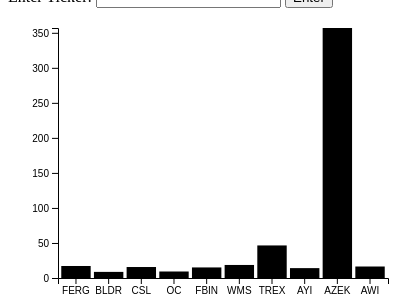
D3 v7 page, settled after 360 driven frames (6 s of simulated time); the page loaded 1 data file(s).


      function compareIndustryPE(ticker) {
        d3.csv("russell1000.csv").then(function(data) {
          var label = data.find(function(d) {
            return d.Ticker === ticker;
          });
          var filteredData = data.filter(function(d) {
            return d.Sector === label.Sector && d.Industry === label.Industry;
          });
          drawChart(filteredData);
        });
      }

      function drawChart(data) {
        var svgWidth = 400;
        var svgHeight = 300;
        var margin = { top: 20, right: 20, bottom: 30, left: 50 };
        var chartWidth = svgWidth - margin.left - margin.right;
        var chartHeight = svgHeight - margin.top - margin.bottom;

        var svg = d3.select("#chart")
          .attr("width", svgWidth)
          .attr("height", svgHeight);

        // Clear existing plot
        svg.selectAll("*").remove();

        var chart = svg.append("g")
          .attr("transform", "translate(" + margin.left + "," + margin.top + ")");

        var xScale = d3.scaleBand()
          .domain(data.map(function(d) { return d.Ticker; }))
          .range([0, chartWidth])
          .padding(0.1);

        var yScale = d3.scaleLinear()
          .domain([0, d3.max(data, function(d) { return +d['P/E']; })])
          .range([chartHeight, 0]);

        chart.selectAll(".bar")
          .data(data)
          .enter()
          .append("rect")
          .attr("class", "bar")
          .attr("x", function(d) { return xScale(d.Ticker); })
          .attr("y", function(d) { return yScale(+d['P/E']); })
          .attr("width", xScale.bandwidth())
          .attr("height", function(d) { return chartHeight - yScale(+d['P/E']); });

        chart.append("g")
          .attr("transform", "translate(0," + chartHeight + ")")
          .call(d3.axisBottom(xScale));

        chart.append("g")
          .call(d3.axisLeft(yScale));
      }

      function updateChart() {
        var ticker = document.getElementById('ticker').value;
        compareIndustryPE(ticker);
      }

      // Initial plot
      var initialTicker = 'BLDR';
      compareIndustryPE(initialTicker);
    

### data: russell1000.csv
?Ticker, Ticker, Name, Sector, Industry, Location, Exchange, DataType, Beta, P/E, Price, Market cap, 52_High, 52_low, Last Cash Flow
AAPL, AAPL, APPLE INC, Information Technology, Computers, Phones & Household Electronic…, United States, NASDAQ, , 1.286, 32.09, 189.5, 2.98067E+12, 190.1, 124.2, 111443
MSFT, MSFT, MICROSOFT CORP, Information Technology, Software & IT Services, United States, NASDAQ, , 0.9191, 36.4, 334.4, 2.48665E+12, 351.5, 213.4, 65149
AMZN, AMZN, AMAZON COM INC, Consumer Discretionary, Diversified Retail, United States, NASDAQ, , 1.26, 312.9, 128.2, 1.31538E+12, 146.6, 81.43, -16893
NVDA, NVDA, NVIDIA CORP, Information Technology, Semiconductors & Semiconductor Equipment, United States, NASDAQ, , 1.744, 213.7, 409.3, 1.0109E+12, 439.9, 108.1, 3808
GOOGL, GOOGL, ALPHABET INC CLASS A, Communication, Software & IT Services, United States, NASDAQ, , 1.074, 26.75, 119.3, 1.53121E+12, 129, 83.34, 60010
TSLA, TSLA, TESLA INC, Consumer Discretionary, Automobiles & Auto Parts, United States, NASDAQ, , 2.034, 75.44, 256, 8.1152E+11, 314.7, 101.8, 7552
META, META, META PLATFORMS INC CLASS A, Communication, Software & IT Services, United States, NASDAQ, , 1.192, 35.43, 282.8, 7.24612E+11, 289.8, 88.09, 19044
GOOG, GOOG, ALPHABET INC CLASS C, Communication, Software & IT Services, United States, NASDAQ, , 1.074, 26.96, 120.2, 1.53121E+12, 129.6, 83.45, 60010
BRKB, BRKB, BERKSHIRE HATHAWAY INC CLASS B, Financials, Consumer Goods Conglomerates, United States, New York Stock Exchange Inc., , 0.8772, 95.92, 310.6, 7.33257E+11, , , 7552
UNH, UNH, UNITEDHEALTH GROUP INC, Health Care, Healthcare Providers & Services, United States, New York Stock Exchange Inc., , 0.6673, 21.7, 476.7, 4.4386E+11, 558.1, 445.7, 23404
XOM, XOM, EXXON MOBIL CORP, Energy, Oil & Gas, United States, New York Stock Exchange Inc., , 1.076, 7.134, 106.2, 4.29164E+11, 119.9, 80.69, 58390
JNJ, JNJ, JOHNSON & JOHNSON, Health Care, Pharmaceuticals, United States, New York Stock Exchange Inc., , 0.5472, 34.09, 163.9, 4.25933E+11, 181, 150.1, 19758
JPM, JPM, JPMORGAN CHASE & CO, Financials, Banking Services, United States, New York Stock Exchange Inc., , 1.079, 10.22, 143, 4.17829E+11, 144.3, 101.3, 107119
LLY, LLY, ELI LILLY, Health Care, Pharmaceuticals, United States, New York Stock Exchange Inc., , 0.3683, 72.82, 464.3, 4.40785E+11, 468.5, 296.3, 5230
V, V, VISA INC CLASS A, Financials, Software & IT Services, United States, New York Stock Exchange Inc., , 0.9633, 30.48, 234.3, 4.80197E+11, 235.6, 174.6, 17879
PG, PG, PROCTER & GAMBLE, Consumer Staples, Personal & Household Products & Services, United States, New York Stock Exchange Inc., , 0.4059, 26.12, 149, 3.51275E+11, 158.1, 122.2, 13567
AVGO, AVGO, BROADCOM INC, Information Technology, Semiconductors & Semiconductor Equipment, United States, NASDAQ, , 1.098, 26.53, 857.6, 3.53931E+11, 921.8, 415.1, 16312
MA, MA, MASTERCARD INC CLASS A, Financials, Software & IT Services, United States, New York Stock Exchange Inc., , 1.104, 37.98, 387.1, 3.66837E+11, 392.2, 276.9, 10098
HD, HD, HOME DEPOT INC, Consumer Discretionary, Specialty Retailers, United States, New York Stock Exchange Inc., , 0.9409, 18.67, 307.2, 3.08877E+11, 347.2, 265.6, 11496
MRK, MRK, MERCK & CO INC, Health Care, Pharmaceuticals, United States, New York Stock Exchange Inc., , 0.3601, 21.94, 113.4, 2.87644E+11, 119.7, 84.52, 14707
CVX, CVX, CHEVRON CORP, Energy, Oil & Gas, United States, New York Stock Exchange Inc., , 1.16, 8.375, 155.4, 2.92218E+11, 189.7, 132.5, 37600
PEP, PEP, PEPSICO INC, Consumer Staples, Beverages, United States, NASDAQ, , 0.5455, 38.12, 183.6, 2.52944E+11, 196.9, 161, 10811
COST, COST, COSTCO WHOLESALE CORP, Consumer Staples, Diversified Retail, United States, NASDAQ, , 0.7918, 39.47, 530.8, 2.35232E+11, 564.8, 447.9, 3501
KO, KO, COCA-COLA, Consumer Staples, Beverages, United States, New York Stock Exchange Inc., , 0.5485, 26.66, 60.27, 2.60621E+11, 65.47, 54.02, 9534
ABBV, ABBV, ABBVIE INC, Health Care, Pharmaceuticals, United States, New York Stock Exchange Inc., , 0.5369, 31.27, 133.4, 2.35321E+11, 168.1, 131, 24248
WMT, WMT, WALMART INC, Consumer Staples, Food & Drug Retailing, United States, New York Stock Exchange Inc., , 0.5034, 37.44, 153.9, 4.14454E+11, 158.2, 119.9, 12244
ADBE, ADBE, ADOBE INC, Information Technology, Software & IT Services, United States, NASDAQ, , 1.315, 46.07, 483.7, 2.21875E+11, 518.7, 274.7, 7396
MCD, MCD, MCDONALDS CORP, Consumer Discretionary, Hotels & Entertainment Services, United States, New York Stock Exchange Inc., , 0.6372, 31.31, 294.1, 2.14753E+11, 298.9, 230.6, 5488
CSCO, CSCO, CISCO SYSTEMS INC, Information Technology, Communications & Networking, United States, NASDAQ, , 0.9825, 18.29, 51.12, 2.08337E+11, 52.56, 38.6, 12749
PFE, PFE, PFIZER INC, Health Care, Pharmaceuticals, United States, New York Stock Exchange Inc., , 0.6071, 7.152, 36.05, 2.03542E+11, 54.93, 35.76, 26031
CRM, CRM, SALESFORCE INC, Information Technology, Software & IT Services, United States, New York Stock Exchange Inc., , 1.213, 558.7, 211.1, 2.05641E+11, 225, 126.3, 6313
TMO, TMO, THERMO FISHER SCIENTIFIC INC, Health Care, Healthcare Equipment & Supplies, United States, New York Stock Exchange Inc., , 0.7856, 33.23, 514.4, 1.98427E+11, 611.1, 475.8, 6911
BAC, BAC, BANK OF AMERICA CORP, Financials, Banking Services, United States, New York Stock Exchange Inc., , 1.372, 8.827, 28.66, 2.28356E+11, 38.6, 26.32, -6327
ACN, ACN, ACCENTURE PLC CLASS A, Information Technology, Software & IT Services, United States, New York Stock Exchange Inc., , 1.223, 26.88, 309, 2.05299E+11, 327.9, 242.8, 8823
NFLX, NFLX, NETFLIX INC, Communication, Software & IT Services, United States, NASDAQ, , 1.267, 50.59, 430.2, 1.91246E+11, 448.6, 169.7, 1619
ABT, ABT, ABBOTT LABORATORIES, Health Care, Healthcare Equipment & Supplies, United States, New York Stock Exchange Inc., , 0.667, 32.62, 107.6, 1.87154E+11, 115.7, 93.25, 7804
LIN, LIN, LINDE PLC, Materials, Chemicals, United States, New York Stock Exchange Inc., , 0.8528, 41.66, 379.4, 1.85763E+11, 380.6, 262.5, 5691
… [head cut at 6 KiB]